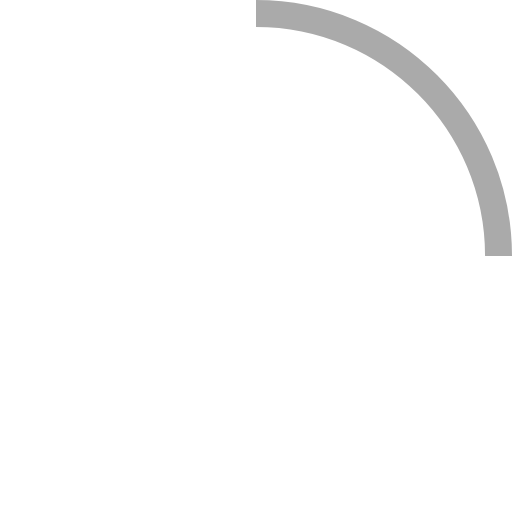
t = 0.00 s
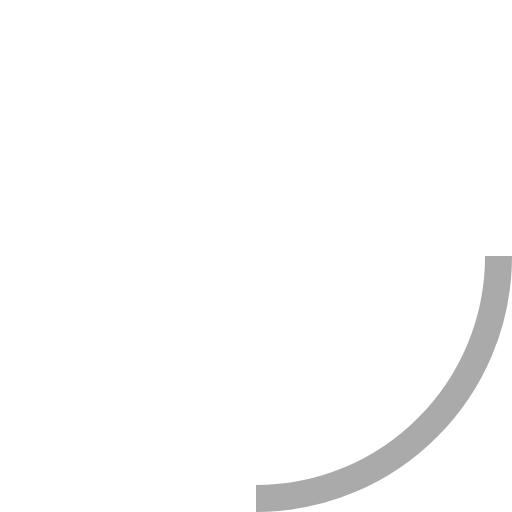
t = 0.25 s
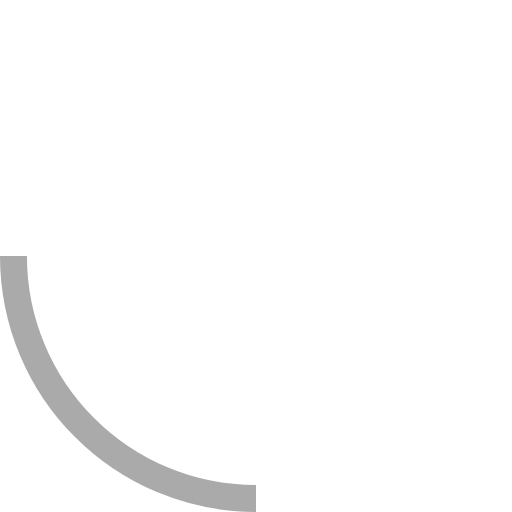
t = 0.50 s
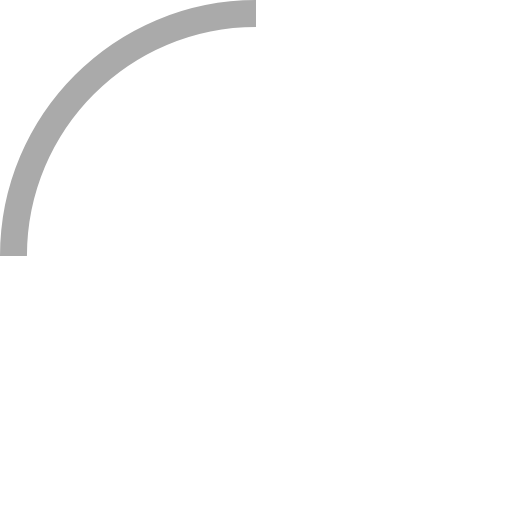
t = 0.75 s

The animated SVG that drew these frames (rendered in a browser with its animation timeline set to each time). Animation: 1 SMIL element (animateTransform=1); one cycle of 1.00 s, repeats indefinitely.

<svg xmlns='http://www.w3.org/2000/svg' width="24" height="24" viewBox='0 0 38 38' stroke='#aaa'><g fill='none' fill-rule='evenodd'><g transform='translate(1 1)' stroke-width='2'><circle stroke-opacity='0' cx='18' cy='18' r='18'/><path d='M36 18c0-9.94-8.06-18-18-18'><animateTransform attributeName='transform' type='rotate' from='0 18 18' to='360 18 18' dur='1s' repeatCount='indefinite'/></path></g></g></svg>